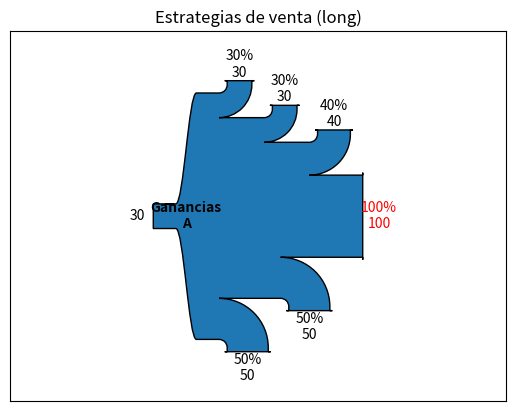

The matplotlib source for this figure:
import matplotlib.pyplot as plt
from matplotlib.sankey import Sankey

fig = plt.figure()
ax = fig.add_subplot(xticks=[], yticks=[], title="Estrategias de venta (long)")
sankey = Sankey(ax=ax, scale=0.01, offset=0.2, head_angle=180, format='%.0f')
sankey.add(flows=[0, 0, 30, -30, -30, -40, -50, -50, -0, -100],
           labels=['', '', '', '30%', '30%', '40%', '50%', '50%', '0%', '100%'],
           orientations=[-1, 1, 0, 1, 1, 1, -1, -1, -1, 0],
           pathlengths=[5.15, 0.15, 0.15, 0.15, 0.15, 0.15, 0.15, 0.15, 0.15, 0.15],
           patchlabel="Ganancias\nA")
diagrams = sankey.finish()
diagrams[0].texts[-1].set_color('r')
diagrams[0].text.set_fontweight('bold')
